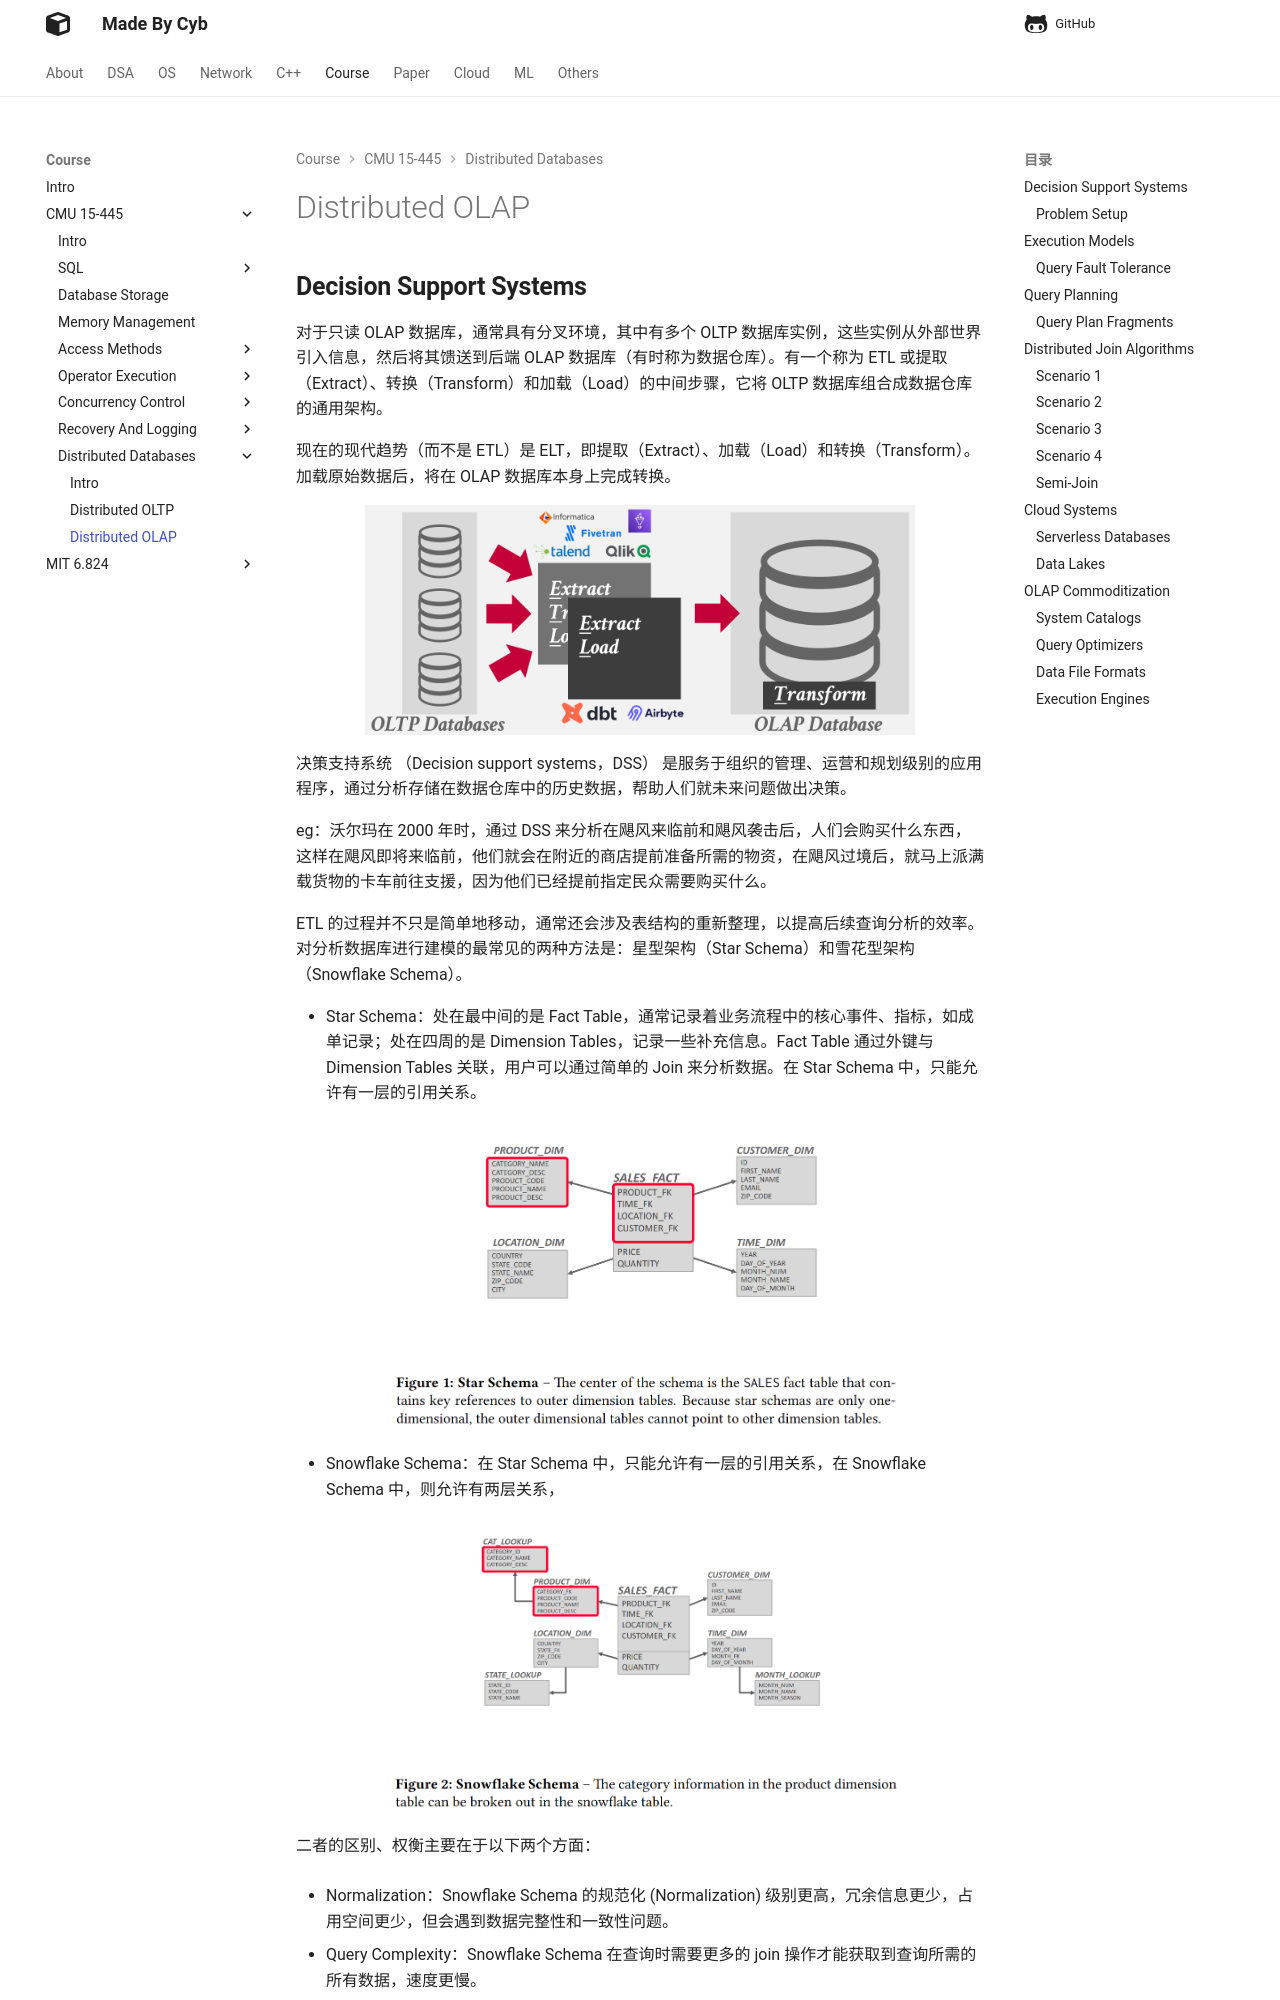

repository: idle-lab/idle-lab.github.io · page: course/CMU15445/distributed/OLAP/index.html · generator: mkdocs


## **Decision Support Systems**

对于只读 OLAP 数据库，通常具有分叉环境，其中有多个 OLTP 数据库实例，这些实例从外部世界引入信息，然后将其馈送到后端 OLAP 数据库（有时称为数据仓库）。有一个称为 ETL 或提取（Extract）、转换（Transform）和加载（Load）的中间步骤，它将 OLTP 数据库组合成数据仓库的通用架构。

现在的现代趋势（而不是 ETL）是 ELT，即提取（Extract）、加载（Load）和转换（Transform）。加载原始数据后，将在 OLAP 数据库本身上完成转换。

<figure markdown="span">
    ![Image title](./35.png){ width="550" }
</figure>

决策支持系统 （Decision support systems，DSS） 是服务于组织的管理、运营和规划级别的应用程序，通过分析存储在数据仓库中的历史数据，帮助人们就未来问题做出决策。

eg：沃尔玛在 2000 年时，通过 DSS 来分析在飓风来临前和飓风袭击后，人们会购买什么东西，这样在飓风即将来临前，他们就会在附近的商店提前准备所需的物资，在飓风过境后，就马上派满载货物的卡车前往支援，因为他们已经提前指定民众需要购买什么。


ETL 的过程并不只是简单地移动，通常还会涉及表结构的重新整理，以提高后续查询分析的效率。对分析数据库进行建模的最常见的两种方法是：星型架构（Star Schema）和雪花型架构（Snowflake Schema）。

- Star Schema：处在最中间的是 Fact Table，通常记录着业务流程中的核心事件、指标，如成单记录；处在四周的是 Dimension Tables，记录一些补充信息。Fact Table 通过外键与 Dimension Tables 关联，用户可以通过简单的 Join 来分析数据。在 Star Schema 中，只能允许有一层的引用关系。

<figure markdown="span">
    ![Image title](./36.png){ width="550" }
</figure>

- Snowflake Schema：在 Star Schema 中，只能允许有一层的引用关系，在 Snowflake Schema 中，则允许有两层关系，

<figure markdown="span">
    ![Image title](./37.png){ width="550" }
</figure>

二者的区别、权衡主要在于以下两个方面：

- Normalization：Snowflake Schema 的规范化 (Normalization) 级别更高，冗余信息更少，占用空间更少，但会遇到数据完整性和一致性问题。
